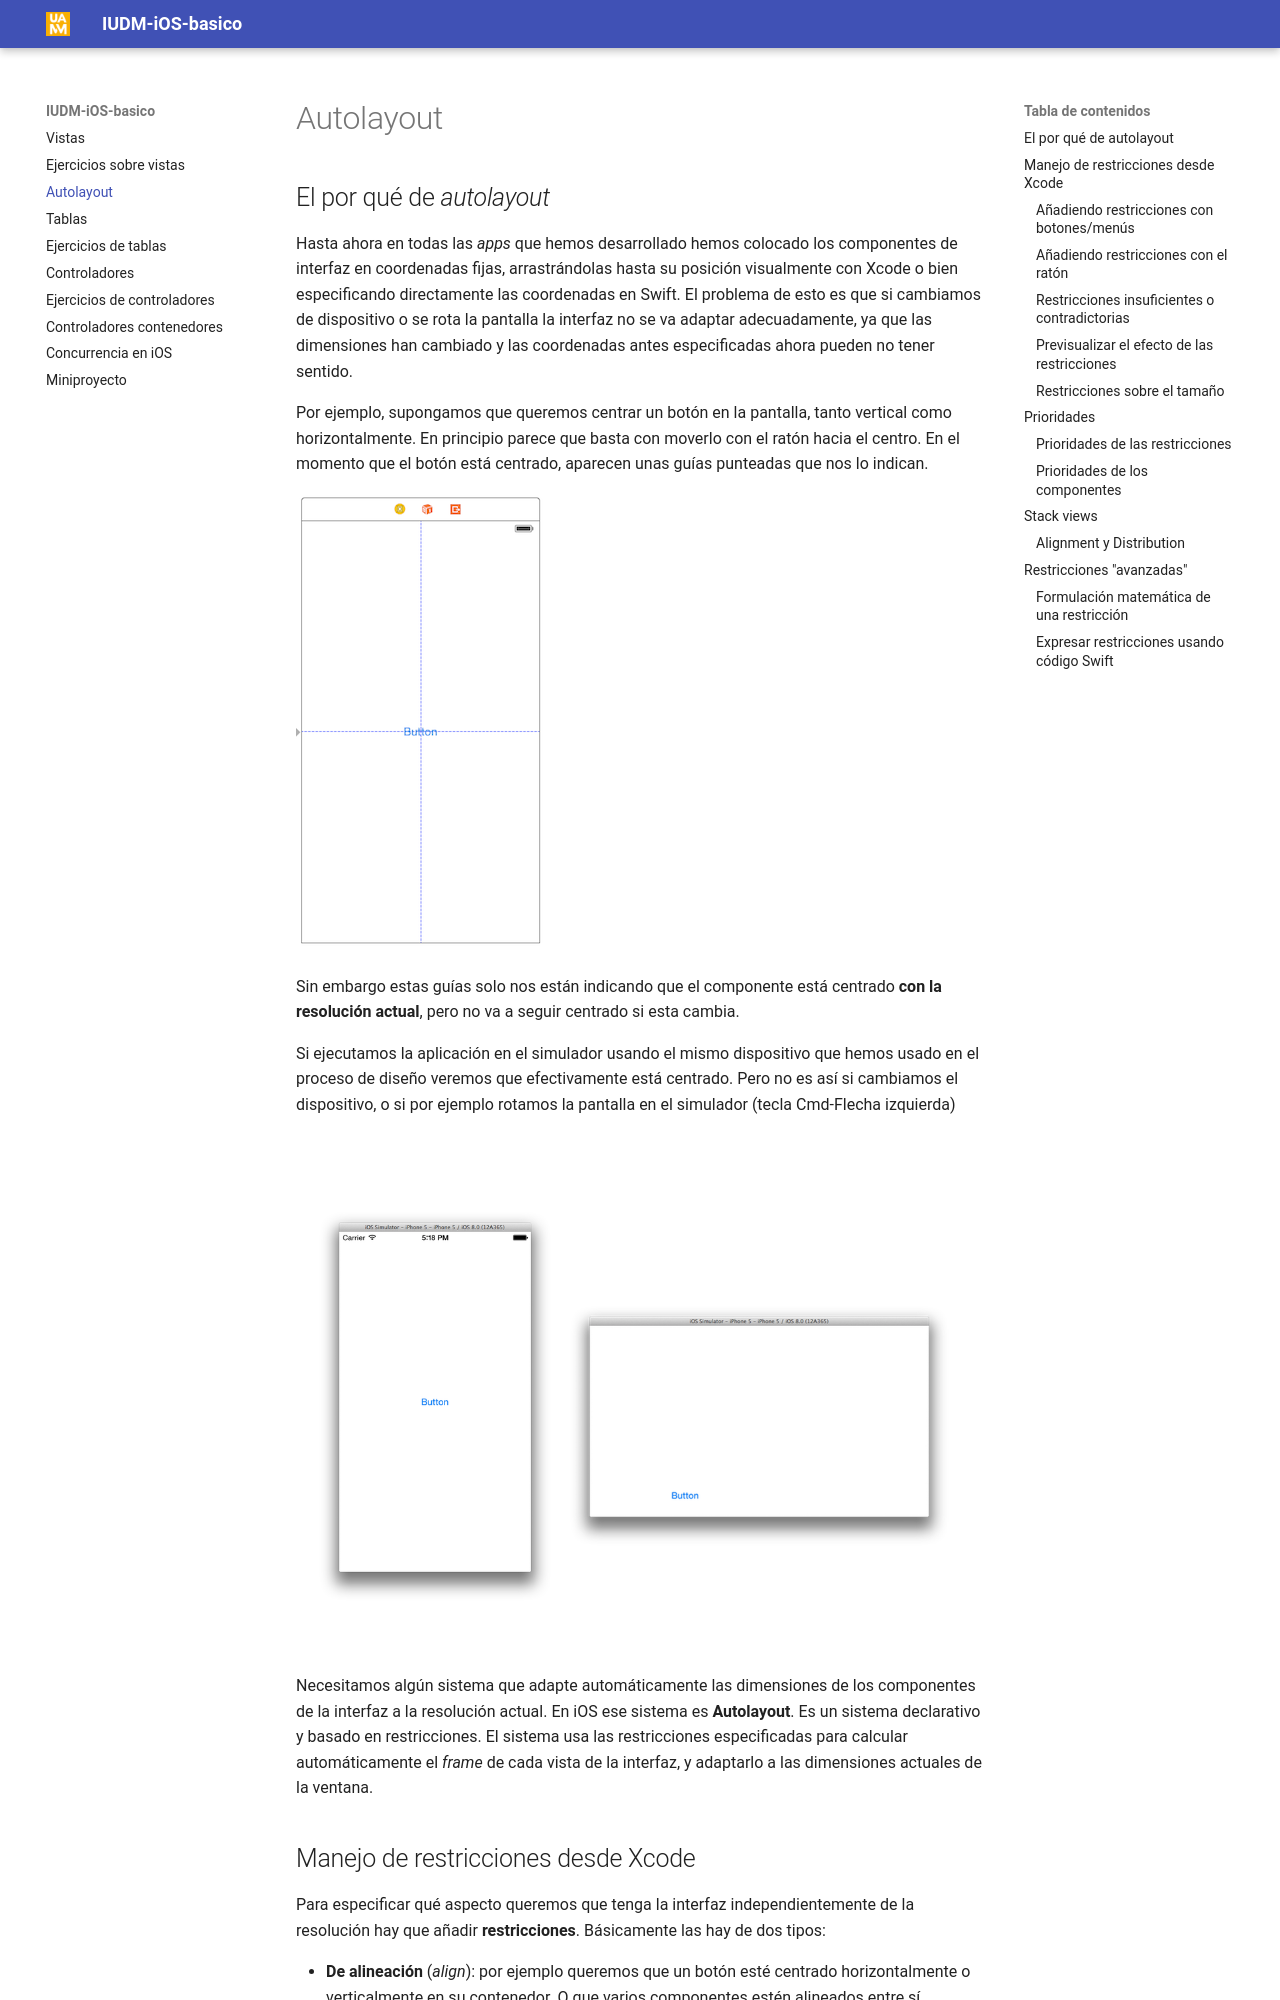

repository: ottocol/UI · page: 3_autolayout/apuntes/index.html · generator: mkdocs

# Autolayout

## El por qué de *autolayout*

Hasta ahora en todas las *apps* que hemos desarrollado hemos colocado los componentes de interfaz en coordenadas fijas, arrastrándolas hasta su posición visualmente con Xcode o bien especificando directamente las coordenadas en Swift. El problema de esto es que si cambiamos de dispositivo o se rota la pantalla la interfaz no se va adaptar adecuadamente, ya que las dimensiones han cambiado y las coordenadas antes especificadas ahora pueden no tener sentido.

Por ejemplo, supongamos que queremos centrar un botón en la pantalla, tanto vertical como horizontalmente. En principio parece que basta con moverlo con el ratón hacia el centro. En el momento que el botón está centrado, aparecen unas guías punteadas que nos lo indican.

![](images/center_guides_xcode.png)

Sin embargo estas guías solo nos están indicando que el componente está centrado **con la resolución actual**, pero no va a seguir centrado si esta cambia.

Si ejecutamos la aplicación en el simulador usando el mismo dispositivo que hemos usado en el proceso de diseño veremos que efectivamente está centrado. Pero no es así si cambiamos el dispositivo, o si por ejemplo rotamos la pantalla en el simulador (tecla Cmd-Flecha izquierda)

![](images/noautolayout_portrait_landscape.png)

Necesitamos algún sistema que adapte automáticamente las dimensiones de los componentes de la interfaz a la resolución actual. En iOS ese sistema es **Autolayout**. Es un sistema declarativo y basado en restricciones. El sistema usa las restricciones especificadas para calcular automáticamente el *frame* de cada vista de la interfaz, y adaptarlo a las dimensiones actuales de la ventana.

## Manejo de restricciones desde Xcode

Para especificar qué aspecto queremos que tenga la interfaz independientemente de la resolución hay que añadir **restricciones**. Básicamente las hay de dos tipos:

- **De alineación** (*align*): por ejemplo queremos que un botón esté centrado horizontalmente o verticalmente en su contenedor. O que varios componentes estén alineados entre sí.
- **De espaciado** (*pin*): por ejemplo queremos que entre un componente y otro, o entre un componente y el borde izquierdo de la pantalla haya un espacio vacío. Aquí también se incluirían las restricciones de tamaño de un componente individual. (fijar el ancho, el alto,…)

Hay dos formas de añadir restricciones en Xcode: "haciendo clic y arrastrando" con el ratón o bien a través de la barra de herramientas de AutoLayout.
